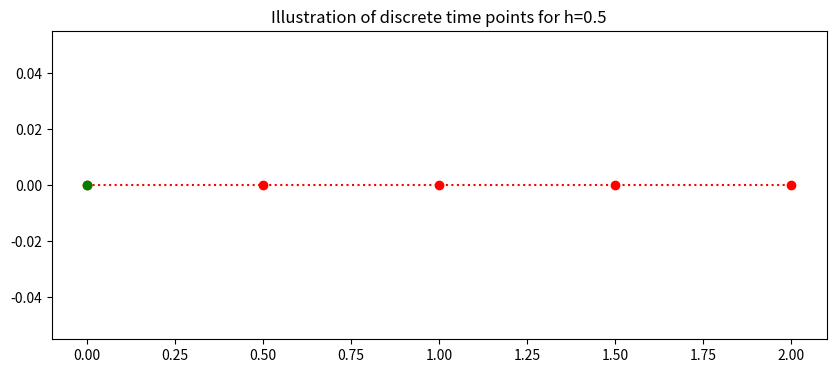
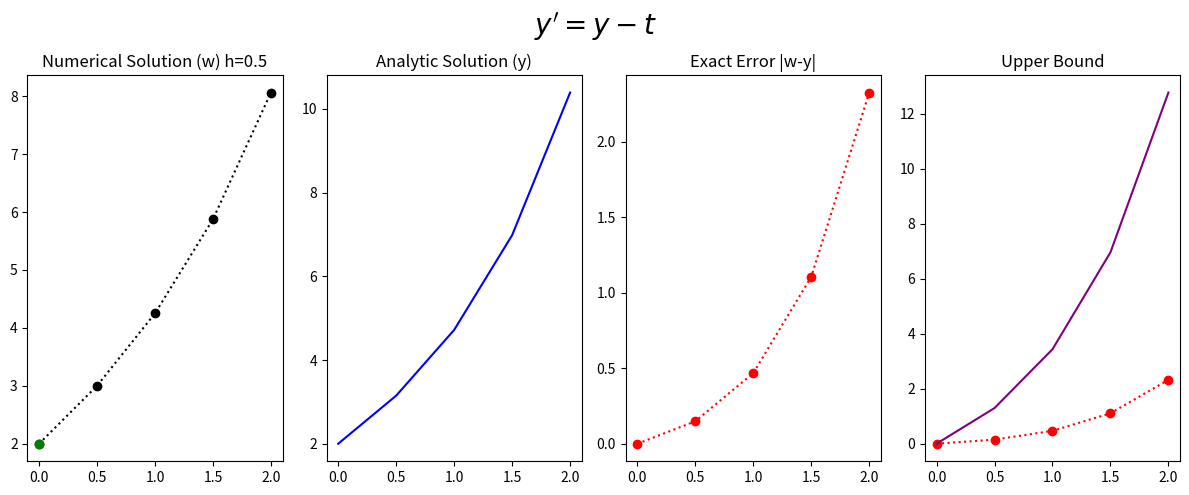

Recreate these plots in Python, in order.
#!/usr/bin/env python
# coding: utf-8

# <a href="https://colab.research.google.com/<link-removed>" target="_parent"><img src="https://colab.research.google.com/<link-removed>" alt="Open In Colab"/></a>

# # Problem Sheet 1 Question 2b
# 
# The general form of the population growth differential equation
#  \begin{equation} y^{'}=y-t, \ \ (0 \leq t \leq 2)  \end{equation}
# with the initial condition
#  \begin{equation}y(0)=2\end{equation}
# For N=4
# with the analytic (exact) solution
#  \begin{equation} y= e^{t}+t+1.\end{equation}
# 
# Apply __Euler’s Method__ to approximate the solution of the given initial value problems using the indicated number of time steps. Compare the approximate solution with the given exact solution, and compare the actual error with the theoretical error.

# In[1]:


## Library
import numpy as np
import math 

get_ipython().run_line_magic('matplotlib', 'inline')
import matplotlib.pyplot as plt # side-stepping mpl backend
import matplotlib.gridspec as gridspec # subplots
import warnings
import pandas as pd

warnings.filterwarnings("ignore")


# ## General Discrete Interval
# The continuous time $a\leq t \leq b $ is discretised into $N$ points seperated by a constant stepsize
#  \begin{equation} h=\frac{b-a}{N}.\end{equation}
# ## Specific Discrete Interval
# Here the interval is $0\leq t \leq 2$ with $N=4$ 
#  \begin{equation} h=\frac{2-0}{4}=0.5.\end{equation}
# This gives the 5 discrete points with stepsize h=0.5:
#  \begin{equation} t_0=0, \ t_1=0.5, \ ... t_{4}=2. \end{equation}
# This is generalised to 
#  \begin{equation} t_i=0+i0.5, \ \ \ i=0,1,...,4.\end{equation}
# The plot below illustrates the discrete time steps from 0 to 2.

# In[2]:


### Setting up time
t_end=2
t_start=0
N=4
h=(t_end-t_start)/(N)
t=np.arange(t_start,t_end+0.01,h)
fig = plt.figure(figsize=(10,4))
plt.plot(t,0*t,'o:',color='red')
plt.plot(t[0],0*t[0],'o',color='green')


plt.title('Illustration of discrete time points for h=%s'%(h))
plt.plot();


# 
# ## Euler Solution
# 
# The Euler difference equation is
#  \begin{equation} w_{i+1}=w_i+h(w_i-t_i), \end{equation}
# for $i=0,1,2,3$
# with
# $w_0=2.$
# 
# 

# In[3]:


IC=2

INTITIAL_CONDITION=IC
w=np.zeros(N+1)
w[0]=INTITIAL_CONDITION
for i in range (0,N):
    w[i+1]=w[i]+h*(w[i]-t[i])


# In[4]:


y=np.exp(t)+t+1 # Exact Solution


# ## Global Error
# The upper bound of the global error is:
#  \begin{equation} |y(t_i)-w_i|\leq\frac{Mh}{2L} |e^{Lt_i}-1| \end{equation}
# where
# $|y''(t)|\leq M $ for $t \in (0,2)$ and $L$ is the Lipschitz constant.
# Generally we do not have access to $M$ or $L$, but as we have the exact solution we can find $M$ and $L$.
# ### Local Error
# The global error consistent of an exponential term and the local error.
# The local error for the Euler method is
#  \begin{equation} |y(t_1)-w_1|<\tau=\frac{Mh}{2}, \end{equation}
# 
# by differentiation the exact solution 
# $ y= y= e^{t}+t+1$
# twice
#  \begin{equation}y'= e^{t}+1,\end{equation}
#  \begin{equation}y''=e^{t}.\end{equation}
# Then we choose the largest possible value of $y''$ on the interval of interest $(0,2)$, which gives,
# 
#  \begin{equation}|y''(t)|\leq e^{2}=7.38<8, \end{equation}
# therefore
#  \begin{equation}M=8.\end{equation}
# This gives the local error
#  \begin{equation}|y(t_1)-w_1|<\tau=\frac{Mh}{2}=\frac{8h}{2}=4h.\end{equation}
# ### Lipschitz constant
# The Lipschitz constant $L$ is from the Lipschitz condition,
#  \begin{equation}\left| \frac{\partial f(t,y)}{\partial t}\right|\leq L. \end{equation}
# The constant can be found by taking partical derivative of $f(t,y)=y-t$ with respect to $y$
#  \begin{equation}\frac{\partial f(t,y)}{\partial y}=1\end{equation}
#  \begin{equation}L=1.\end{equation}
# 
# ### Specific Global Upper Bound Formula
# Puting these values into the upper bound gives:
#  \begin{equation} |y(t_i)-w_i|\leq\frac{8h}{2} |e^{t_i}-1|.  \end{equation}

# In[5]:


Upper_bound=8*h/(2*1)*(np.exp(t)-1) # Upper Bound


# ## Results

# In[6]:


fig = plt.figure(figsize=(12,5))
# --- left hand plot
ax = fig.add_subplot(1,4,1)
plt.plot(t,w,'o:',color='k')
plt.plot(t[0],w[0],'o',color='green')

#ax.legend(loc='best')
plt.title('Numerical Solution (w) h=%s'%(h))

# --- right hand plot
ax = fig.add_subplot(1,4,2)
plt.plot(t,y,color='blue')
plt.title('Analytic Solution (y)')

#ax.legend(loc='best')
ax = fig.add_subplot(1,4,3)
plt.plot(t,np.abs(w-y),'o:',color='red')
plt.title('Exact Error |w-y|')

# --- title, explanatory text and save


ax = fig.add_subplot(1,4,4)
plt.plot(t,np.abs(w-y),'o:',color='red')
plt.plot(t,Upper_bound,color='purple')
plt.title('Upper Bound')

# --- title, explanatory text and save
fig.suptitle(r"$y'=y-t$", fontsize=20)
plt.tight_layout()
plt.subplots_adjust(top=0.85)    


# In[7]:



d = {'time t_i': t,    'Euler (w_i) ':w,    'Exact (y_i) ':y,    'Exact Error( |y_i-w_i|) ':np.abs(y-w),'Upper Bound':Upper_bound}
df = pd.DataFrame(data=d)
df


# In[14]:




